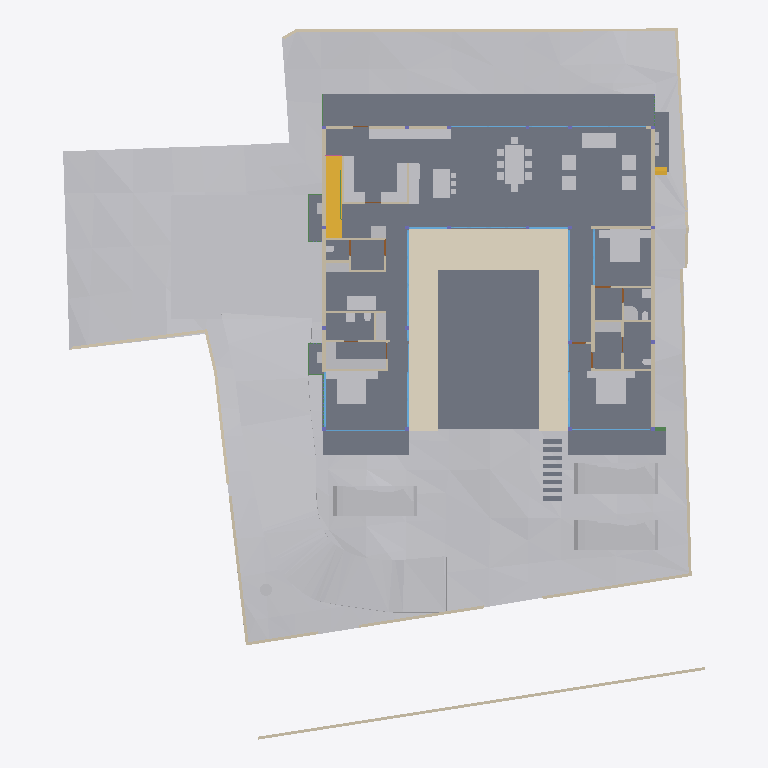
Plan cut of the same IFC building model at storey 'FF Lvl' (level 0.00 m, cut at 1.40 m), seen from above with north up, elements coloured by IFC class: 48 other elements (light grey), 41 walls (beige), 19 windows (light blue), 15 slabs (grey), 6 beams (green), 4 doors (brown), 2 stair flights (yellow), 1 covering (cream). Cut surfaces are drawn darker.
Extent 40.0 m × 44.2 m × 12.9 m (x, y, z). Storeys (6): Footing at -3.50 m; GF at -2.55 m; FF Lvl at 0.00 m; FF at 0.45 m; FF Lintel at 3.15 m; SF at 3.65 m. Elements (591): 179 IfcColumn, 151 IfcBeam, 66 IfcWall, 37 IfcWindow, 30 IfcFurniture, 26 IfcSlab, 19 IfcFooting, 17 IfcDoor, 14 IfcSanitaryTerminal, 13 IfcCovering, 8 IfcUnitaryEquipment, 7 IfcEarthworksCut.

HEADER;
FILE_DESCRIPTION(('ViewDefinition [CoordinationView]'),'2;1');
FILE_NAME('Manilal.ifc','2025-07-08T19:39:32+05:30',(),(),'IfcOpenShell 0.8.3-alpha250613','Bonsai 0.8.3-alpha250613-9b8357c','');
FILE_SCHEMA(('IFC4X3'));
ENDSEC;
DATA;
#1480=IFCPROJECT('2TuuvCHJz54PsFPcraEbH$',$,'My Project',$,$,$,$,(#3,#128),#1481);
#3305=IFCSITE('0lpfVeOW52QfroqLYyHNY2',$,'My Site',$,$,#26,$,$,$,$,$,$,$,$);
#3313=IFCBUILDING('0MzaWOaS178x5FMqOflU3C',$,'My Building',$,$,#25,$,$,$,$,$,$);
#2081=IFCBUILDINGSTOREY('09kFoqoxrCvB1_fcEsMZsQ',$,'FF',$,$,#217,$,$,$,$);
#2986=IFCBUILDINGSTOREY('0zoFHJ9PnFW80M$mIVDQW3',$,'GF',$,$,#14477,$,$,$,$);
#17145=IFCBUILDINGSTOREY('0MckaoTknA3edZMUNhTyAK',$,'SF',$,$,#17254,$,$,$,$);
#20035=IFCBUILDINGSTOREY('3LpnsPikv4mRTBpfC3WQtx',$,'FF Lvl',$,$,#20051,$,$,$,$);
#23582=IFCBUILDINGSTOREY('0DtUgpQ1b6nBmkLmvc_ehu',$,'FF Lintel',$,$,#23767,$,$,$,$);
#459032=IFCBUILDINGSTOREY('2nxT8wHGnDX9t8LjuK$yoz',$,'Footing',$,$,#459177,$,$,$,$);
#457595=IFCGEOGRAPHICELEMENT('1mqx3WFMb0_xZzgY5_pKpf',$,'Site',$,$,$,#458342,$,.TERRAIN.);
#2047=IFCSLAB('0o4IYvr$r5a9xXip1qf77x',$,'Slab',$,$,#57250,#2052,$,$);
#460540=IFCEARTHWORKSCUT('3NfQzW2p90kemh8IGcUxhf',$,'roader',$,$,#461135,#461124,$,.PAVEMENTMILLING.);
#19980=IFCSLAB('0gBflP6QrCERrajZS4Jcb5',$,'Slab',$,$,#244961,#19995,$,$);
#444096=IFCCOVERING('0_sfUdWJL30geCimsSdPtS',$,'Covering',$,$,#444126,#444111,$,$);
#446077=IFCVEHICLE('2$JJjIzDr6fuhTHFNPOXyx',$,'Vehicle',$,$,#461274,#446090,$,$);
#446049=IFCVEHICLE('1yICD2o296ROLrpKuhe72z',$,'Vehicle',$,$,#461269,#446062,$,$);
#446110=IFCVEHICLE('375bP1QIr5xwaw0xewwnFn',$,'Vehicle',$,$,#461279,#446123,$,$);
#363538=IFCSLAB('0rfp_Ohov2qeqT3_TxdHEi',$,'Slab',$,$,#363567,#363547,$,$);
#363504=IFCSLAB('0r6Ht4Hfz9hfKU4rzPm32Z',$,'Slab',$,$,#363537,#363513,$,$);
#441052=IFCWALL('1WNacC15X0Xf0V_b60Qnrw',$,'Wall',$,$,#441102,#441063,$,$);
#51049=IFCSTAIRFLIGHT('0QDG9AXQX0PgjOZTZBSSJQ',$,'StairFlight',$,$,#330515,#51062,$,12,11,0.183333337306976,0.150000005960464,.STRAIGHT.);
#7058=IFCFURNITURE('29pE85kkP97uASnGdXI9bH',$,'Furniture',$,$,#454629,#7090,$,$);
#229124=IFCWALL('3MfSYaOiTA4AjSKpPvRhyi',$,'Wall',$,$,#395482,#229135,$,$);
#11846=IFCFURNITURE('39rrc9a3PCpOjz$eiTdf$W',$,'Furniture',$,$,#447512,#11878,$,$);
#11957=IFCFURNITURE('2J33rbez11iRfVrYceM8DY',$,'Furniture',$,$,#305743,#11970,$,$);
#12030=IFCFURNITURE('3B8s7E7fjDlO_NqnYQjYof',$,'Furniture',$,$,#33408,#12043,$,$);
#449171=IFCFURNITURE('1rzBAdF2XDYQCO3KH26Ul$',$,'Furniture',$,$,#449207,#449182,$,$);
#362573=IFCSLAB('1kNiYiJ25CpB2FM_apFwUL',$,'Slab',$,$,#363002,#362594,$,$);
#363781=IFCSLAB('3akcNtqwn0Hexo08k_ypkq',$,'Slab',$,$,#388473,#363802,$,$);
#395961=IFCWALL('2oTy5UOG136OtM3IP_qiPs',$,'Wall',$,$,#396036,#395972,$,$);
#7098=IFCFURNITURE('3MXk8gWif1ohE$RfY6DOqq',$,'Furniture',$,$,#445182,#7130,$,$);
#244456=IFCFURNISHINGELEMENT('1V34mhiDv5wggbUM6jRsQC',$,'FurnishingElement',$,$,#244865,#244484,$);
#19509=IFCFURNISHINGELEMENT('1wEKKIVzjDLeDjVjJGXiki',$,'FurnishingElement',$,$,#446142,#19541,$);
#26337=IFCWALL('0dMaumaK11Re$pxoZyVSQ9',$,'Wall',$,$,#27501,#26348,$,$);
#44057=IFCWALL('1nWrLatmX5UucIWFwHwqn7',$,'Wall',$,$,#446710,#44077,$,$);
#229971=IFCWALL('2oOsi6buvCeB4sZT1ijFA2',$,'Wall',$,$,#230065,#229982,$,$);
#26770=IFCWALL('27WVA19Qv4efvQm6cWiqsn',$,'Wall',$,$,#452668,#26781,$,$);
#230171=IFCWALL('1HPS5ge59FQA3Ucv4$dmpm',$,'Wall',$,$,#230227,#230182,$,$);
#449470=IFCFURNITURE('297XdECV95zgrEUMPgoxvq',$,'Furniture',$,$,#449514,#449481,$,$);
#27353=IFCWALL('2Y2Bm57Cb8Exxz7st0aRUc',$,'Wall',$,$,#214921,#27364,$,$);
#35319=IFCWALL('2ecVpX7frBE9HnXe73i5Ta',$,'Wall',$,$,#243891,#35339,$,$);
#37612=IFCWALL('2oouJeu9XF0PkUjeEvxQOm',$,'Wall',$,$,#461778,#37632,$,$);
#36042=IFCWALL('2FDZc$1Z57bgSDQnhsHhc1',$,'Wall',$,$,#462457,#36062,$,$);
#445890=IFCWALL('2QiW7TnGvAygi5PkoeW31n',$,'Wall',$,$,#461527,#445901,$,$);
#372609=IFCSLAB('2EaTsox1TA598PptPSl07x',$,'Slab',$,$,#373867,#372630,$,$);
#449257=IFCFURNITURE('2WOkgMLY9DaQ5N36UmDPHK',$,'Furniture',$,$,#449408,#449268,$,$);
#1526=IFCWALL('1CCeDmF7D6CgViS7R2QfSU',$,'Wall',$,$,#384601,#1527,$,$);
#27060=IFCWALL('10l$0x7lzBbBMMGF1qxI0s',$,'Wall',$,$,#27511,#27071,$,$);
#449115=IFCFURNITURE('0r1oMxLo96H9rva9YbPCGB',$,'Furniture',$,$,#449256,#449126,$,$);
#172760=IFCWALL('2sYuhccprBsBolIfSKHX1A',$,'Wall',$,$,#447182,#172780,$,$);
#244541=IFCFURNISHINGELEMENT('2JwwUQmCv2Ae2QjMfamPsc',$,'FurnishingElement',$,$,#265956,#244569,$);
#267470=IFCFURNISHINGELEMENT('1ufA2ANE52JhTB4cHcvKQc',$,'FurnishingElement',$,$,#267555,#267498,$);
#266876=IFCFURNISHINGELEMENT('1EaqRQINj92O5_luxyduwz',$,'FurnishingElement',$,$,#447497,#266904,$);
#449334=IFCFURNITURE('2xTMk_x9f9Fg$66m5Mz6NH',$,'Furniture',$,$,#449385,#449345,$,$);
#7138=IFCFURNITURE('07u5w712j3mw4b0aBksq9x',$,'Furniture',$,$,#445192,#7170,$,$);
#7230=IFCFURNITURE('257RdHH05EBOcTJGwoEUlD',$,'Furniture',$,$,#445202,#7243,$,$);
#97271=IFCFURNITURE('264iryIv5DPeHKPV4n8Efc',$,'Furniture',$,$,#97450,#97284,$,$);
#267570=IFCFURNISHINGELEMENT('0xsfNp7ez56h_anoL1l3n4',$,'FurnishingElement',$,$,#267655,#267598,$);
#25887=IFCWALL('3DOK2PUDn3QwM2HLeZR6QD',$,'Wall',$,$,#452788,#25894,$,$);
#7183=IFCFURNITURE('0I7Hp4EB58Eh801L1SZ2MY',$,'Furniture',$,$,#445197,#7196,$,$);
#7204=IFCFURNITURE('0w5hTHOp59R8PIefbPbOxu',$,'Furniture',$,$,#445187,#7217,$,$);
#97245=IFCFURNITURE('12HNCs16rDfwTzmyXQzSEm',$,'Furniture',$,$,#97445,#97258,$,$);
#130539=IFCWALL('1N0zesiAv8s9$ZcdzUGklQ',$,'Wall',$,$,#244896,#130559,$,$);
#312328=IFCSANITARYTERMINAL('2ApYGb9E92GxsnAmMhtfWI',$,'SanitaryTerminal',$,$,#447542,#312360,$,$);
#46178=IFCELECTRICAPPLIANCE('1eEaYeX5DEbxuBNwn_MOC2',$,'ElectricAppliance','655L LG Double Door',$,#388463,#46210,$,$);
#7853=IFCWALL('27UD4TXAD7ihl0Wy7NK4TU',$,'Wall',$,$,#447361,#7873,$,$);
#1342=IFCWALL('1zYAwAgZ94A9q2Xf$lP7Cn',$,'Wall',$,$,#266006,#1343,$,$);
#449426=IFCFURNITURE('2ZM40$ZAb70PRrzHW9LpJ8',$,'Furniture',$,$,#449552,#449437,$,$);
#46383=IFCELECTRICAPPLIANCE('2_D_HDgNP7hhO3sllSgE08',$,'ElectricAppliance.001',$,$,#77601,#46415,$,$);
#1178=IFCWALL('3AfEJ0oVbCRebTpYg3hat2',$,'Wall',$,$,#264970,#1184,$,$);
#27098=IFCWALL('2qQNxnpy98iB6JMyhLi2FK',$,'Wall',$,$,#27516,#27109,$,$);
#1256=IFCWALL('3lCTnZM_XFn9QCb3frIzB4',$,'Wall',$,$,#267272,#1262,$,$);
#1112=IFCWALL('0ZJZVj_BPB0RhymVqZDjrB',$,'Wall',$,$,#382289,#1118,$,$);
#93655=IFCWALL('3ehB$V3hTFvf8xZdTKhW01',$,'Wall',$,$,#447159,#93675,$,$);
#461528=IFCGEOGRAPHICELEMENT('1MeIP8fozAdBVIcF4ngXCj',$,'Coconut',$,$,#461706,#461566,$,.VEGETATION.);
#52721=IFCWALL('3HoUgi9751ffyJn8Tt97uA',$,'Wall',$,$,#266381,#52741,$,$);
#26134=IFCWALL('3i_YpJFe9529T2L9L4$CKB',$,'Wall',$,$,#27496,#26145,$,$);
#173453=IFCWINDOW('3TfmPwo9v7g8rl7yTI8PR0',$,'Window',$,$,#447760,#173471,$,2.79999995231628,3.45000004768372,$,$,$);
#2037=IFCWALL('2UVtoYL$14dgND2FpfCTNX',$,'Wall',$,$,#447557,#2042,$,$);
#447224=IFCWINDOW('3guyH63vnB3P$cCD9r0_zK',$,'Window',$,$,#447587,#447242,$,2.79999995231628,4.5,$,$,$);
#25622=IFCWINDOW('03HgKoXUP97huBY23s7FSC',$,'Window',$,$,#243921,#102990,$,2.79999995231628,3.45000004768372,$,.DOUBLE_PANEL_VERTICAL.,$);
#42904=IFCWINDOW('0yG0aNsF5CdOTl1YRaiwT0',$,'Window',$,$,#266021,#109941,$,2.79999995231628,4.0,$,$,$);
#42784=IFCWINDOW('1X8uCygFf1TRSEXVdpbnd0',$,'Window',$,$,#266026,#110183,$,2.79999995231628,3.0,$,$,$);
#183171=IFCWINDOW('2eK2SWY_H22e6Svf5gP6pA',$,'Window',$,$,#384583,#384539,$,1.79999995231628,3.45000004768372,$,$,$);
#447264=IFCWINDOW('2$JXuyiTT8QfjHWzh3RQpm',$,'Window',$,$,#447592,#447282,$,2.79999995231628,3.0,$,$,$);
#45867=IFCWINDOW('2ITQQA3UX1gg8I8niCWSY4',$,'Window',$,$,#266016,#447994,$,2.79999995231628,4.5,$,$,$);
#444755=IFCWALL('32z2NpiHrAyuIqyu_YGXgO',$,'Wall',$,$,#444817,#444775,$,$);
#1283=IFCWALL('3TMKTJOXP4kO7RGlBcguQ3',$,'Wall',$,$,#265003,#1289,$,$);
#12082=IFCFURNITURE('1ijuMDyij9H8QL3CN8GtC4',$,'Furniture',$,$,#33418,#12095,$,$);
#362609=IFCSTAIRFLIGHT('2YQn9a$XPAR8PX6QXu0TXq',$,'StairFlight',$,$,#364910,#362641,$,16,15,0.206249997019768,0.25,.STRAIGHT.);
#233175=IFCSLAB('0VBI372_j7QfV8K77ZXc2j',$,'Slab',$,$,#396328,#233196,$,$);
#233423=IFCSLAB('2iz_Ym1n1ESAR1rowyjd_I',$,'Slab',$,$,#396358,#233448,$,$);
#233456=IFCSLAB('3aaRRI8RTD_hmdhlW5RoWg',$,'Slab',$,$,#396363,#233481,$,$);
#7689=IFCWALL('0dxWKeo9r0A8LiqkBJOP0c',$,'Wall',$,$,#447547,#7709,$,$);
#444834=IFCWALL('1Fx9sEX11DYf94GLQzz2JU',$,'Wall',$,$,#444891,#444854,$,$);
#11931=IFCFURNITURE('2JL5EreVn6NOEYfo807d0n',$,'Furniture',$,$,#447507,#11944,$,$);
#11886=IFCFURNITURE('08t00vVFn2_PNEL0nmpi4V',$,'Furniture',$,$,#447502,#11918,$,$);
#12056=IFCFURNITURE('1Tx$doZ9b7ixhiQ_gbtQd4',$,'Furniture',$,$,#33413,#12069,$,$);
#12849=IFCSANITARYTERMINAL('1ztpUHwNv1MuVJRLc_toj6',$,'SanitaryTerminal',$,$,#447532,#12881,$,$);
#12946=IFCSANITARYTERMINAL('237pQbKSj1tg5CbkfQmNl1',$,'SanitaryTerminal',$,$,#441918,#12959,$,$);
#7785=IFCWALL('3alb8PmNnBWRaq9wE7XFnt',$,'Wall',$,$,#446660,#7805,$,$);
#265447=IFCWINDOW('11VC8UY6nBiuqgLWYbOviy',$,'Window',$,$,#436317,#265465,$,2.79999995231628,4.92999982833862,$,.SINGLE_PANEL.,$);
#23385=IFCWINDOW('3liBQwp293KPogKKZ10Jtg',$,'Window',$,$,#265446,#43696,$,2.79999995231628,4.92999982833862,$,.SINGLE_PANEL.,$);
#150204=IFCWINDOW('2rSMA4AuH6FeN4rb0KSroB',$,'Window',$,$,#244976,#150354,$,2.79999995231628,2.40050005912781,$,.SINGLE_PANEL.,$);
#46025=IFCWALL('3_n5vNidv469mEa41_hn3r',$,'Wall',$,$,#445802,#46045,$,$);
#150381=IFCWINDOW('0RDdtohGb3wPXN7Q65V5l1',$,'Window',$,$,#244981,#150394,$,2.79999995231628,2.40050005912781,$,.SINGLE_PANEL.,$);
#233258=IFCSLAB('2WAIJ5xUDCB8vhErrinr6d',$,'Slab',$,$,#396333,#233283,$,$);
#233291=IFCSLAB('3mCoSy7r190wdzvyYb56iW',$,'Slab',$,$,#396338,#233316,$,$);
#233324=IFCSLAB('2BlEnr04f3vANw00E8t1T3',$,'Slab',$,$,#396343,#233349,$,$);
#233357=IFCSLAB('06iRZLKKfCP8faLo55KHRz',$,'Slab',$,$,#396348,#233382,$,$);
#233390=IFCSLAB('2f2jkuEQ95deHHcp0LeZsL',$,'Slab',$,$,#396353,#233415,$,$);
#55311=IFCWALL('1sNrPq82f1qvmjg1j5M$n3',$,'Wall',$,$,#187866,#55331,$,$);
#80186=IFCWALL('3kDpYh0M9DMQCp3tr5pnbc',$,'Wall',$,$,#267235,#80206,$,$);
#11978=IFCFURNITURE('2GNkki_F53svXIRizzljEt',$,'Furniture',$,$,#305733,#265156,$,$);
#265169=IFCFURNITURE('2hfsZI7BX1G95tXka9KQ4c',$,'Furniture',$,$,#305738,#265182,$,$);
#363755=IFCUNITARYEQUIPMENT('0JDCkdxmj3oxTz_uQQEVKT',$,'UnitaryEquipment',$,$,#363819,#363768,$,$);
#366866=IFCUNITARYEQUIPMENT('2Fw0FCYgfBhfGmA9MAgmOd',$,'UnitaryEquipment',$,$,#415258,#366879,$,$);
#67609=IFCWALL('1b9bPzqb104AcHTtLpy63V',$,'Wall',$,$,#267456,#67629,$,$);
#12920=IFCSANITARYTERMINAL('0kpsmz29D8juUyM19Wtlly',$,'SanitaryTerminal',$,$,#441908,#12933,$,$);
#12769=IFCSANITARYTERMINAL('2vdxbHG$XBkAinHNSDuSLM',$,'SanitaryTerminal',$,$,#447522,#12801,$,$);
#62762=IFCSANITARYTERMINAL('2DTr6V3Ov5BOyCO61nsVCy',$,'SanitaryTerminal',$,$,#447527,#62775,$,$);
#367103=IFCBEAM('14TbmUcj9DRf2HsvYFSdxG',$,'Beam',$,$,#388728,#367114,$,$);
#441596=IFCBEAM('0mg04q$01DhAmI44ZcdEcS',$,'Beam',$,$,#441669,#441607,$,$);
#12998=IFCSANITARYTERMINAL('1pCYUjjaX5yvTggnnvT9WB',$,'SanitaryTerminal',$,$,#267881,#13011,$,$);
#395885=IFCWALL('0SzsKfT0jBuBF18kzhhOm3',$,'Wall',$,$,#395960,#395896,$,$);
#28303=IFCWALL('27XUrfdFf8NB4WaAp9CQAl',$,'Wall',$,$,#235124,#28314,$,$);
#363982=IFCUNITARYEQUIPMENT('2IoLUD56D97gPVX_sl2ctQ',$,'UnitaryEquipment',$,$,#364925,#363995,$,$);
#363956=IFCUNITARYEQUIPMENT('2jk8msV5n85QmwykNSoutP',$,'UnitaryEquipment',$,$,#364920,#363969,$,$);
#57309=IFCBEAM('3xcDMG0aj9Xgc56BcdooE6',$,'Beam',$,$,#243525,#57320,$,$);
#384784=IFCBEAM('0$hEb6QFb6QeAlYT1VosoE',$,'Beam',$,$,#384918,#384795,$,$);
#176076=IFCWINDOW('2ZtwOiAmvEueKbdoo64HrK',$,'Window',$,$,#267144,#176089,$,2.79999995231628,2.40050005912781,$,.SINGLE_PANEL.,$);
#41613=IFCWINDOW('3V21HLULz4rhhoikKYxwTW',$,'Window.022',$,$,#244991,#148935,$,2.79999995231628,2.32599997520447,$,.DOUBLE_PANEL_VERTICAL.,$);
#130039=IFCWINDOW('2d4nEuDYnCKAVj7s5RlWM7',$,'Window',$,$,#267149,#175723,$,2.79999995231628,4.82399988174438,$,.TRIPLE_PANEL_VERTICAL.,$);
#149274=IFCWINDOW('30_aGhIs59sBUX7Za7xGJZ',$,'Window.022',$,$,#244986,#149292,$,2.79999995231628,2.32599997520447,$,.DOUBLE_PANEL_VERTICAL.,$);
#175745=IFCWINDOW('3z5JKHZ41FdxrSJllwuMgx',$,'Window',$,$,#267154,#175763,$,2.79999995231628,4.82399988174438,$,.TRIPLE_PANEL_VERTICAL.,$);
#175889=IFCWINDOW('3QDjposrH1gvpn64wXKX9b',$,'Window',$,$,#267164,#175907,$,2.79999995231628,4.82399988174438,$,.TRIPLE_PANEL_VERTICAL.,$);
#175844=IFCWINDOW('3FEUGUF8n8vfgPx6dMRP2G',$,'Window',$,$,#267159,#175862,$,2.79999995231628,4.82399988174438,$,.TRIPLE_PANEL_VERTICAL.,$);
#28808=IFCWALL('3m8X89_nHEBQ3A$cO0dW30',$,'Wall',$,$,#447562,#28828,$,$);
#93153=IFCDOOR('06ge_TnPfF$uRFBA_bihvC',$,'Door',$,$,#267189,#93166,$,2.09999990463257,1.0,$,$,$);
#55626=IFCWALL('2M7j5Ecbb0FxD1NCjCSrSn',$,'Wall',$,$,#187838,#55646,$,$);
#372753=IFCBEAM('3r6vvS4vjDB8BGVNeuEcmU',$,'Beam',$,$,#373897,#372764,$,$);
#379749=IFCBEAM('3TCqQX1$n5nh4hc72nvokR',$,'Beam',$,$,#387252,#379760,$,$);
#9033=IFCDOOR('1G5Su1EVTF8AbsbEytgRBM',$,'Door',$,$,#446641,#9065,$,2.09999990463257,1.0,$,$,$);
#67076=IFCDOOR('3tEFG6Om12k9izFOR1Pomu',$,'Door',$,$,#188223,#82092,$,2.09999990463257,1.0,$,$,$);
#446996=IFCDOOR('1hPKTZqtDCleYhfZuRwpqW',$,'Door',$,$,#447079,#447009,$,2.09999990463257,1.0,$,$,$);
ENDSEC;
